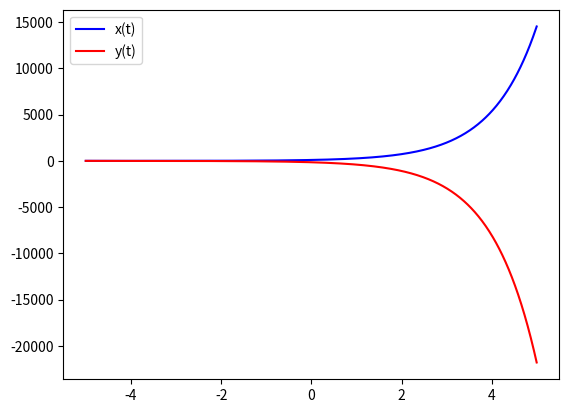

Write the Python code that produced this figure.
import numpy as np
from scipy.integrate import odeint
import matplotlib.pyplot as plt

x = np.arange(-5, 5, 0.01)

def diff_func(z, t):
  w, y = z
  dydt = w
  dwdt = -4 * w - 5 * y
  return dydt, dwdt

y0 = 4
w0 = -1
z0 = w0, y0

sol = odeint(diff_func, z0, x)

plt.plot(x, sol[:, 1], "b", label = "x(t)")
plt.plot(x, sol[:, 0], 'r', label = "y(t)") 
plt.legend()
plt.show()